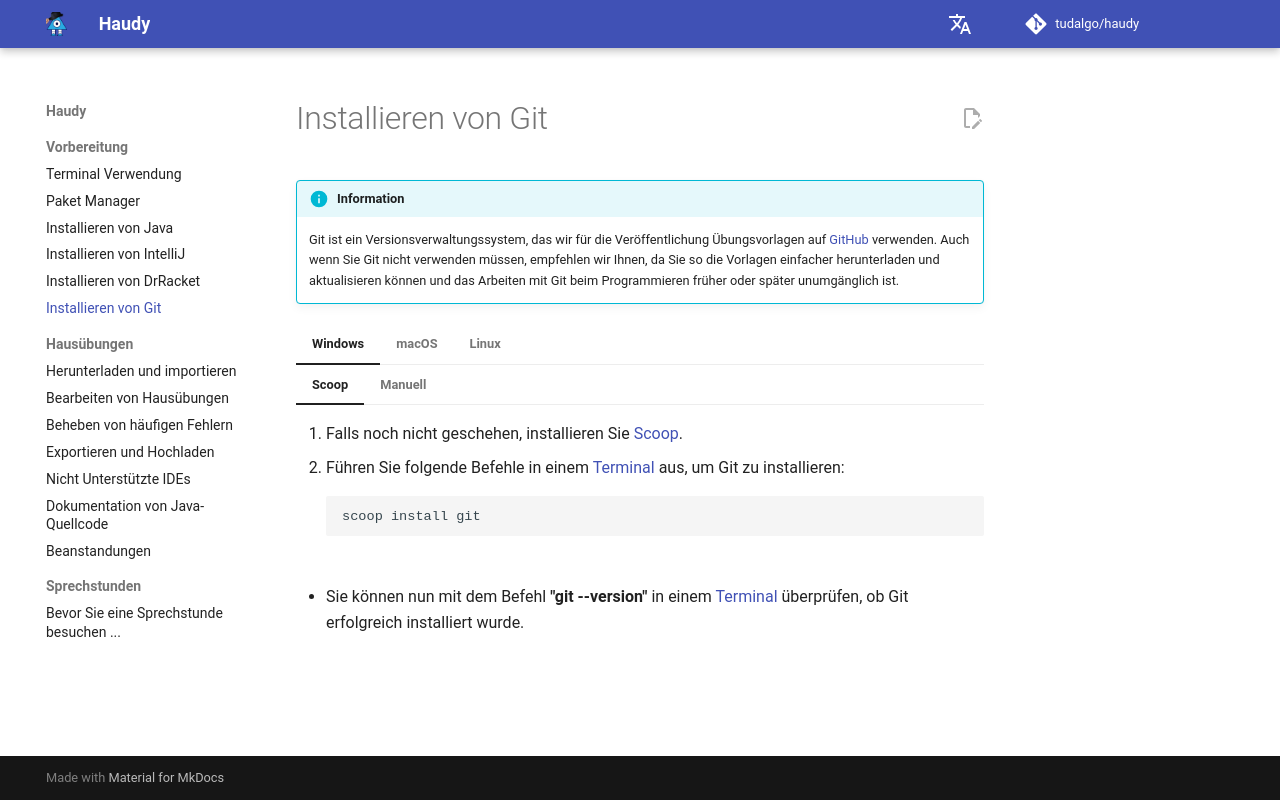

repository: tudalgo/haudy · page: preparation/installation-git/index.html · generator: mkdocs

# Installieren von Git

!!! info "Information"
    Git ist ein Versionsverwaltungssystem, das wir für die Veröffentlichung Übungsvorlagen auf [GitHub] verwenden.
    Auch wenn Sie Git nicht verwenden müssen, empfehlen wir Ihnen, da Sie so die Vorlagen einfacher herunterladen und aktualisieren können und das Arbeiten mit Git beim Programmieren früher oder später unumgänglich ist.
    
=== "Windows"
    === "Scoop"
        1. Falls noch nicht geschehen, installieren Sie [Scoop].
        2. Führen Sie folgende Befehle in einem [Terminal] aus, um Git zu installieren:
            ```
            scoop install git
            ```
    === "Manuell"
        1. Laden Sie sich [Git] herunter, indem Sie rechts auf **"Download for Windows"** drücken.
        2. Führen Sie den soeben heruntergeladenen Installer aus.
        3. Drücken Sie so lange auf **"Next"**, bis der Installationsprozess beginnt. Sie können die Standardeinstellungen des Installers übernehmen und müssen nichts weiter auswählen.
        4. Drücken Sie auf **"Finish** um den Installationsprozess abzuschließen.
        5. Sie können nun mit dem Befehl **"git --version"** in einer Konsole überprüfen, ob Git erfolgreich installiert wurde.
           * Sie können ein Terminal öffnen, indem Sie in der Windowssuche (Win+ S) **"cmd"** eingeben.

=== "macOS"
    === "Homebrew"
        1. Falls noch nicht geschehen, installieren Sie [Homebrew].
        2. Führen Sie in einem [Terminal] folgenden Befehl aus, um Git zu installieren.
            ```
            brew install git
            ```

=== "Linux"
    === "Debian/Ubuntu"
        1. Installieren Sie Git mit dem folgenden Befehl:
            ```
            sudo apt install git
            ```
    === "Fedora"
        1. Installieren Sie Git mit dem folgenden Befehl:
            ```
            sudo dnf install git
            ```
    === "Arch Based Linux"
        1. Installieren Sie Git mit dem folgenden Befehl:
            ```
            sudo pacman -S git
            ```

* Sie können nun mit dem Befehl **"git --version"** in einem [Terminal] überprüfen, ob Git erfolgreich installiert wurde.
    

[GitHub]: https://github.com/FOP-2627
[Git]: https://git-scm.com/download
[Terminal]: /preparation/terminal/
[Homebrew]: /preparation/packagemanager/
[Scoop]: /preparation/packagemanager/
